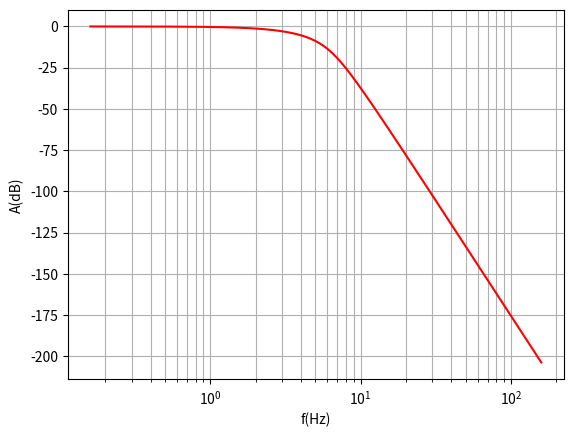

Write the Python code that produced this figure.
#!/usr/bin/env python3
# -*- coding: utf-8 -*-
# author : brother_yan

import numpy as np
from scipy import signal
import matplotlib.pyplot as plt

############################################################
#                         Analysis                         #
############################################################
def Yeq(C, R, CC): # 根据元件值求等效导纳。C[i], R[i]是第i级的电容与电阻，CC是最后一级的电容
    a = np.array([CC]) # Yeq == a[0] * s + a[1] * s^2 + ...
    for i in range(len(C) - 1, -1, -1):
        a = np.append([C[i][0] + C[i][1], C[i][0] * C[i][1] * (R[i][0] + R[i][1])], R[i][0] * R[i][1] * C[i][0] * C[i][1] * a)
    return a

def response(Rin, C, R, CC): # 根据元件值求传递函数。Rin是上电阻，C[i], R[i]是第i级的电容与电阻，CC是最后一级的电容
    a = Yeq(C, R, CC)
    b = [1]
    a = np.append([1], Rin * a)[::-1]
    return b / a[0], a / a[0]

############################################################
#                          Design                          #
############################################################
def all_pole_filter_design1(lpf_cutoff, lpf_order, Rin): # 全极点贝塞尔滤波器设计(让电容只有1种值)
    b, a = signal.bessel(lpf_order, lpf_cutoff, 'lowpass', analog = True) # bessel filter
    
    if len(b) != 1:
        raise Exception('不是全极点滤波器')
    b = b[::-1] # b[0] + b[1] * s + ...
    a = a[::-1] # a[0] + a[1] * s + ...
    b /= a[0] # 用a[0]归一化
    a /= a[0] # 用a[0]归一化
    Yeq = a[1:] / Rin # Yeq[0] * s + Yeq[1] * s^2 + ...
    
    C_list, R_list, CC = [], [], None
    while len(Yeq) >= 3:
        C = Yeq[0] / 2
        R1_and_R2 = Yeq[1] / (C**2)
        if len(Yeq) > 3:
            R1_mul_R2 = Yeq[2] / (2 * C**3)
        else:
            R1_mul_R2 = Yeq[2] / (C**3) # 最下面是单个电容
        R1 = R1_and_R2 / 2 + np.sqrt(R1_and_R2 ** 2 - 4 * R1_mul_R2) / 2
        R2 = R1_and_R2 / 2 - np.sqrt(R1_and_R2 ** 2 - 4 * R1_mul_R2) / 2
        Yeq = Yeq[2:] / (R1 * R2 * C**2)
        
        C_list.append([C, C])
        R_list.append([R1, R2])
    if len(Yeq) == 1:
        CC = Yeq[0]
    
    return C_list, R_list, CC

def all_pole_filter_design2(lpf_cutoff, lpf_order, Rin): # 全极点贝塞尔滤波器设计(让每个单元的电容只有1种值，电阻也只有1种值)
    b, a = signal.bessel(lpf_order, lpf_cutoff, 'lowpass', analog = True) # bessel filter
    
    if len(b) != 1:
        raise Exception('不是全极点滤波器')
    b = b[::-1] # b[0] + b[1] * s + ...
    a = a[::-1] # a[0] + a[1] * s + ...
    b /= a[0] # 用a[0]归一化
    a /= a[0] # 用a[0]归一化
    Yeq = a[1:] / Rin # Yeq[0] * s + Yeq[1] * s^2 + ...
    
    C_list, R_list, CC = [], [], None
    while len(Yeq) >= 3:
        C = Yeq[0] / 2
        R = Yeq[1] / (2 * C**2)
        Yeq = Yeq[2:] / (R**2 * C**2)
        
        C_list.append([C, C])
        R_list.append([R, R])
    if len(Yeq) == 1:
        CC = Yeq[0]
    
    return C_list, R_list, CC




############################################################
#                           Main                           #
############################################################
if __name__ == '__main__':
    # Datron4910的主滤波器元件值
    Rin = 78.7e3
    C = [[1e-6, 1e-6], [1e-6, 1e-6], [1e-6, 1e-6]]
    R = [[118e3, 26.7e3], [11.8e3, 45.3e3], [9.53e3, 14.0e3]]
    CC = 1e-6
    
    # 设计滤波器
    lpf_cutoff = 35
    lpf_order = 7
    Rin = 78.7e3
    
    C, R, CC = all_pole_filter_design1(lpf_cutoff, lpf_order, Rin)
    
    # 打印元件值
    print('|    C1    |    C2    |     R1    |     R2    |')
    for i in range(len(C)):
        print('| %5.2f uF | %5.2f uF | %6.2f kΩ | %6.2f kΩ |' % (C[i][0] * 1e6, C[i][1] * 1e6, R[i][0] / 1e3, R[i][1] / 1e3))
    print('Z = %.2f uF' % (CC * 1e6))
    
    # 画频率响应图
    b, a = response(Rin, C, R, CC)
    w, h = signal.freqs(b, a)
    f = w / (2 * np.pi)
    plt.semilogx(f, 20 * np.log10(abs(h)), 'r')
    plt.xlabel('f(Hz)')
    plt.ylabel('A(dB)')
    plt.grid(which = 'both')
    plt.show()
